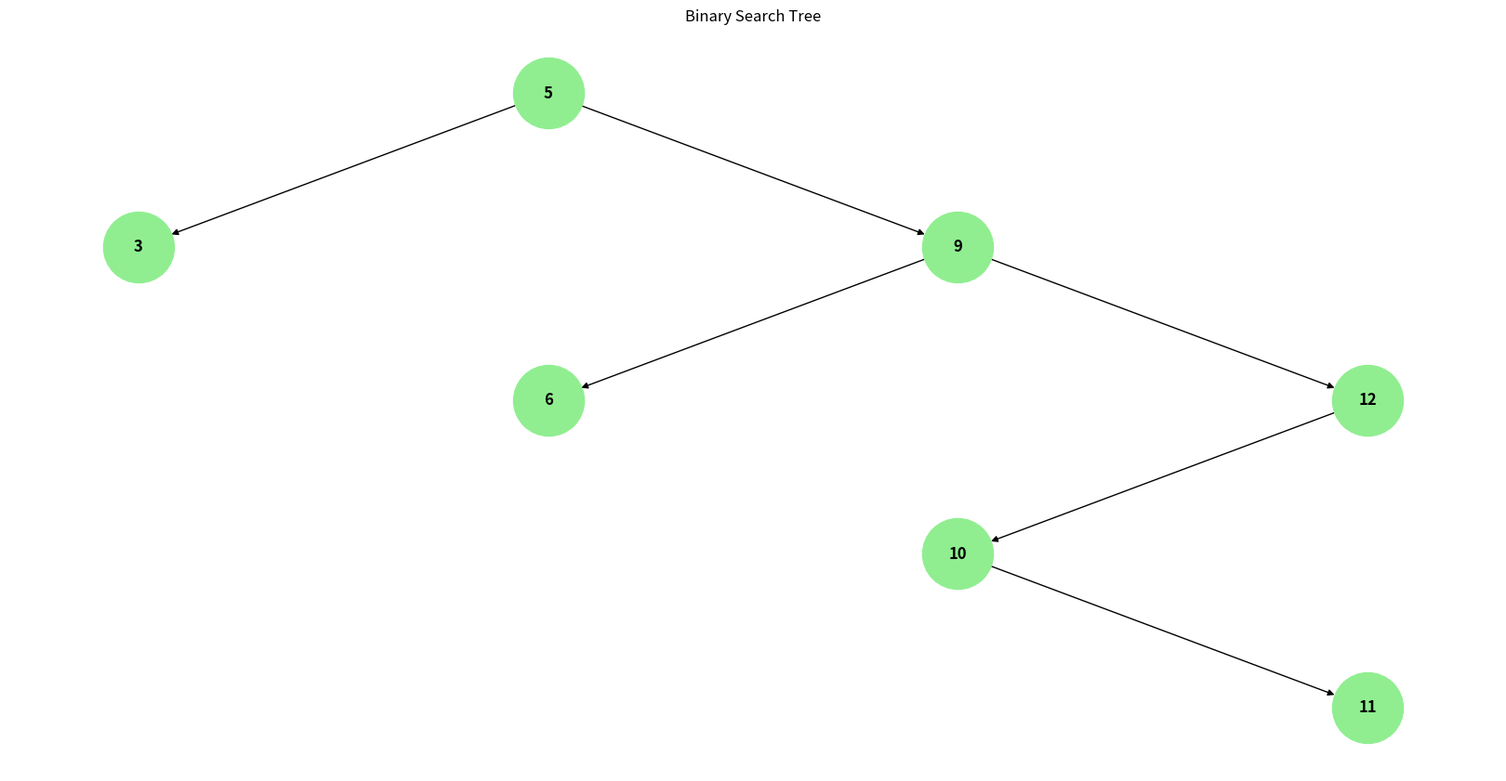

The matplotlib source for this figure: (Note: this script raises an exception after producing the figure.)
import matplotlib.pyplot as plt
import networkx as nx

class Node:
    def __init__(self, key):
        self.key = key
        self.left = None
        self.right = None

class BST:
    def __init__(self):
        self.root = None

    def _insert(self, node, key):
        if node is None:
            return Node(key)

        if key < node.key:
            node.left = self._insert(node.left, key)
        elif key > node.key:
            node.right = self._insert(node.right, key)

        return node

    def insert(self, key):
        self.root = self._insert(self.root, key)

    def _print_parents(self, node, parent):
        if node:
            if parent is None:
                print(node.key, "-> Root")
            else:
                print(node.key, "-> ", parent.key)

            self._print_parents(node.left, node)
            self._print_parents(node.right, node)

    def print_parents(self):
        print("Parents are: ")
        self._print_parents(self.root, None)

    def generate_graph(self):
        graph = nx.DiGraph()
        self._add_edges(self.root, graph)
        return graph

    def _add_edges(self, node, graph):
        if node:
            if node.left:
                graph.add_edge(node.key, node.left.key)
                self._add_edges(node.left, graph)
            if node.right:
                graph.add_edge(node.key, node.right.key)
                self._add_edges(node.right, graph)

    def plot_tree(self):
        graph = self.generate_graph()

        pos = self._get_tree_layout(graph)
        plt.figure(figsize=(16, 8))
        nx.draw(graph, pos, with_labels=True, node_size=3000, node_color="lightgreen", font_size=12, font_weight="bold",
                arrows=True)
        plt.title("Binary Search Tree")
        plt.show()

    def _get_tree_layout(self, graph):
        pos = self._hierarchical_layout(graph)
        return pos

    def _hierarchical_layout(self, graph):
        pos = {}
        self._set_node_positions(self.root, 0, 0, pos)
        return pos

    def _set_node_positions(self, node, x, y, pos):
        if node is not None:
            pos[node.key] = (x, y)
            if node.left:
                self._set_node_positions(node.left, x - 1, y - 1, pos)
            if node.right:
                self._set_node_positions(node.right, x + 1, y - 1, pos)

bst = BST()


bst.insert(5)
bst.insert(3)
bst.insert(9)
bst.insert(6)
bst.insert(12)
# bst.insert(8)
bst.insert(10)
bst.insert(11)

# bst.insert(4)

bst.plot_tree()

bst.print_parents()


def _print_leaf_nodes(self, node):
    if node:
        if not node.left and not node.right:
            print(node.key)
        self._print_leaf_nodes(node.left)
        self._print_leaf_nodes(node.right)

def print_leaf_nodes(self):
    print("Leaf nodes are: ")
    self._print_leaf_nodes(self.root)


bst.print_leaf_nodes()
